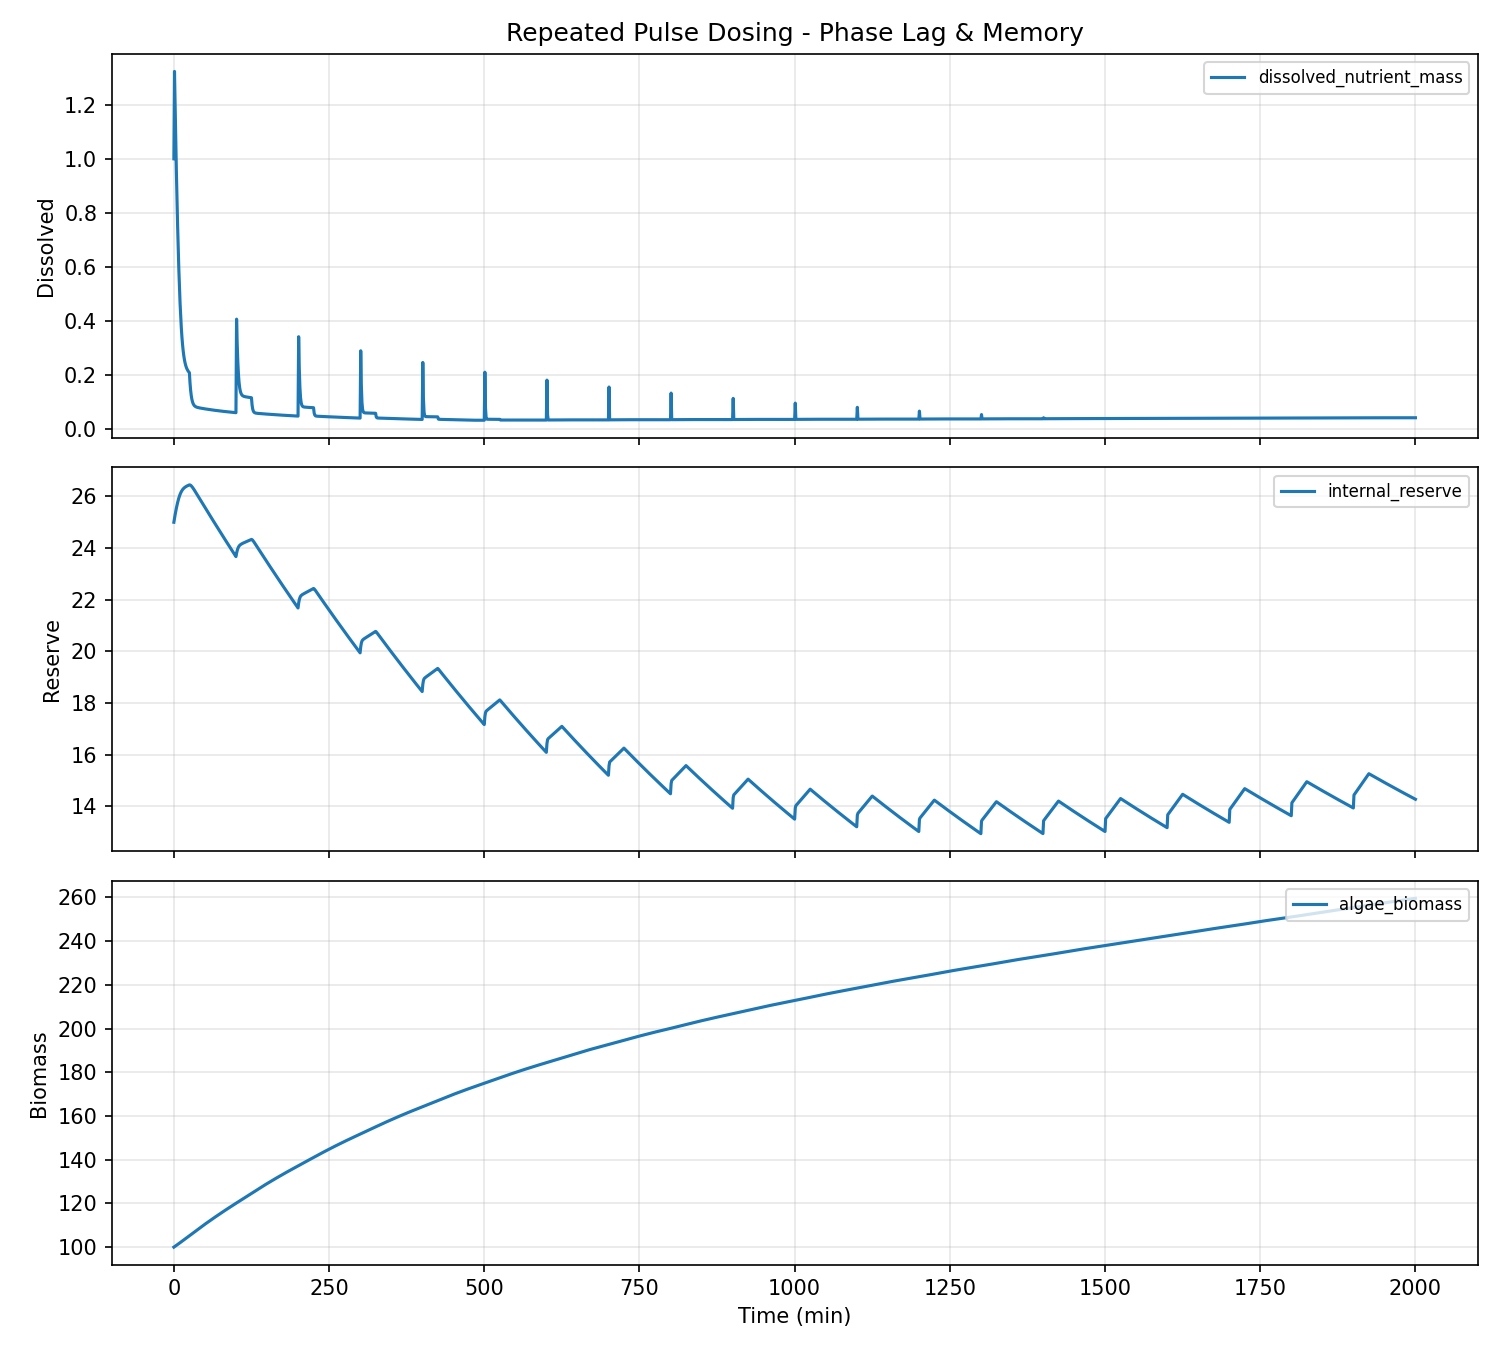

The file beside this chart, header and first rows:
water_temp, ph, dissolved_oxygen, ambient_temp, prev_flowrate, prev_duration, time_since_last_dose, cumulative_nutrients, cumulative_dilution, step_index, dissolved_nutrient_mass, algae_biomass, internal_reserve, dead_biomass_pool, health_index, damage_index, ec, turbidity, pending_nutrients, time_min, flowrate, duration, total_mass
22.0, 7.2, 8.0, 22.0, 0.0, 0.0, 999.0, 0.0, 0.0, 0, 1.0, 100.0, 25.0, 0.0, 1.0, 0.0, 0.8, 220, 0.0, 0.0, 4.0, 25.0, 36.0
22.0, 7.196, 7.993, 22.0, 4.0, 25.0, 0.0, 1.667, 0.001157, 1, 1.323, 100.2, 25.15, 0.0187, 1, 8.000000000000001e-06, 1.058, 220, 1.152, 1.0, 0.0, 0.0, 37.67
22.0, 7.196, 7.993, 22.0, 0.0, 0.0, 60.0, 1.667, 0.002687, 2, 1.194, 100.4, 25.29, 0.03754, 1, 2.0356769235675347e-05, 0.9551, 220.1, 1.104, 2.0, 0.0, 0.0, 37.67
22.0, 7.196, 7.993, 22.0, 0.0, 0.0, 120.0, 1.667, 0.004068, 3, 1.072, 100.6, 25.42, 0.05635, 1, 2.8593313592492254e-05, 0.8573, 220.1, 1.056, 3.0, 0.0, 0.0, 37.67
22.0, 7.196, 7.994, 22.0, 0.0, 0.0, 180.0, 1.667, 0.005308, 4, 0.9572, 100.8, 25.54, 0.07515, 1, 3.3764375048765906e-05, 0.7658, 220.2, 1.008, 4.0, 0.0, 0.0, 37.67
22.0, 7.196, 7.994, 22.0, 0.0, 0.0, 240.0, 1.667, 0.006415, 5, 0.8514, 101, 25.66, 0.09393, 1, 3.6582785790016175e-05, 0.6811, 220.3, 0.96, 5.0, 0.0, 0.0, 37.67
22.0, 7.196, 7.994, 22.0, 0.0, 0.0, 300.0, 1.667, 0.0074, 6, 0.7548, 101.2, 25.76, 0.1127, 1, 3.7609703549264554e-05, 0.6038, 220.4, 0.912, 6.0, 0.0, 0.0, 37.67
22.0, 7.196, 7.994, 22.0, 0.0, 0.0, 360.0, 1.667, 0.008273, 7, 0.6678, 101.4, 25.85, 0.1315, 1, 3.7301908797010994e-05, 0.5343, 220.5, 0.864, 7.0, 0.0, 0.0, 37.67
22.0, 7.196, 7.994, 22.0, 0.0, 0.0, 420.0, 1.667, 0.009046, 8, 0.5906, 101.6, 25.94, 0.1503, 1, 3.603204862420051e-05, 0.4725, 220.6, 0.816, 8.0, 0.0, 0.0, 37.67
22.0, 7.196, 7.994, 22.0, 0.0, 0.0, 480.0, 1.667, 0.009729, 9, 0.5231, 101.8, 26.01, 0.169, 1, 3.4100873477592524e-05, 0.4185, 220.8, 0.768, 9.0, 0.0, 0.0, 37.67
22.0, 7.196, 7.995, 22.0, 0.0, 0.0, 540.0, 1.667, 0.01033, 10, 0.465, 102, 26.08, 0.1878, 1, 3.174688345277867e-05, 0.372, 221, 0.72, 10.0, 0.0, 0.0, 37.67
22.0, 7.196, 7.995, 22.0, 0.0, 0.0, 600.0, 1.667, 0.01087, 11, 0.4156, 102.2, 26.14, 0.2066, 1, 2.9155157379810452e-05, 0.3325, 221.1, 0.672, 11.0, 0.0, 0.0, 37.67
22.0, 7.196, 7.995, 22.0, 0.0, 0.0, 660.0, 1.667, 0.01135, 12, 0.3743, 102.5, 26.19, 0.2254, 1, 2.646581917513252e-05, 0.2994, 221.3, 0.624, 12.0, 0.0, 0.0, 37.67
22.0, 7.196, 7.995, 22.0, 0.0, 0.0, 720.0, 1.667, 0.01179, 13, 0.3401, 102.7, 26.23, 0.2442, 1, 2.3782067327661665e-05, 0.2721, 221.5, 0.576, 13.0, 0.0, 0.0, 37.67
22.0, 7.196, 7.995, 22.0, 0.0, 0.0, 780.0, 1.667, 0.01218, 14, 0.3122, 102.9, 26.26, 0.263, 1, 2.117752403044035e-05, 0.2498, 221.8, 0.528, 14.0, 0.0, 0.0, 37.67
22.0, 7.196, 7.995, 22.0, 0.0, 0.0, 840.0, 1.667, 0.01254, 15, 0.2897, 103.1, 26.29, 0.2819, 1, 1.8702677877164003e-05, 0.2317, 222, 0.48, 15.0, 0.0, 0.0, 37.67
22.0, 7.196, 7.995, 22.0, 0.0, 0.0, 900.0, 1.667, 0.01288, 16, 0.2715, 103.3, 26.32, 0.3007, 1, 1.6390296784890663e-05, 0.2172, 222.2, 0.432, 16.0, 0.0, 0.0, 37.67
22.0, 7.196, 7.996, 22.0, 0.0, 0.0, 960.0, 1.667, 0.01319, 17, 0.2571, 103.5, 26.34, 0.3196, 1, 1.4259806430132961e-05, 0.2056, 222.5, 0.384, 17.0, 0.0, 0.0, 37.67
22.0, 7.195, 7.996, 22.0, 0.0, 0.0, 1020, 1.667, 0.01349, 18, 0.2455, 103.7, 26.36, 0.3384, 1, 1.2320722727361111e-05, 0.1964, 222.7, 0.336, 18.0, 0.0, 0.0, 37.67
22.0, 7.195, 7.996, 22.0, 0.0, 0.0, 1080, 1.667, 0.01377, 19, 0.2364, 104, 26.38, 0.3573, 1, 1.0575279614276853e-05, 0.1891, 223, 0.288, 19.0, 0.0, 0.0, 37.67
22.0, 7.195, 7.996, 22.0, 0.0, 0.0, 1140, 1.667, 0.01404, 20, 0.2291, 104.2, 26.39, 0.3762, 1, 9.020409058757206e-06, 0.1832, 223.3, 0.24, 20.0, 0.0, 0.0, 37.67
22.0, 7.195, 7.996, 22.0, 0.0, 0.0, 1200, 1.667, 0.01431, 21, 0.2232, 104.4, 26.4, 0.3951, 1, 7.649220715406166e-06, 0.1786, 223.6, 0.192, 21.0, 0.0, 0.0, 37.67
22.0, 7.195, 7.996, 22.0, 0.0, 0.0, 1260, 1.667, 0.01457, 22, 0.2185, 104.6, 26.42, 0.4141, 1, 6.4521066161460944e-06, 0.1748, 223.9, 0.144, 22.0, 0.0, 0.0, 37.67
22.0, 7.195, 7.996, 22.0, 0.0, 0.0, 1320, 1.667, 0.01482, 23, 0.2147, 104.8, 26.43, 0.433, 1, 5.41757096070997e-06, 0.1717, 224.2, 0.096, 23.0, 0.0, 0.0, 37.67
22.0, 7.195, 7.997, 22.0, 0.0, 0.0, 1380, 1.667, 0.01507, 24, 0.2115, 105, 26.44, 0.4519, 1, 4.532861742463111e-06, 0.1692, 224.5, 0.048, 24.0, 0.0, 0.0, 37.67
22.0, 7.195, 7.997, 22.0, 0.0, 0.0, 1440, 1.667, 0.01531, 25, 0.2089, 105.2, 26.45, 0.4709, 1, 3.7844617277553447e-06, 0.1671, 224.8, 0.0, 25.0, 0.0, 0.0, 37.67
22.0, 7.195, 7.997, 22.0, 0.0, 0.0, 1500, 1.667, 0.01555, 26, 0.1711, 105.5, 26.44, 0.4899, 1, 3.1584814061516473e-06, 0.1369, 225.1, 0.0, 26.0, 0.0, 0.0, 37.67
22.0, 7.195, 7.997, 22.0, 0.0, 0.0, 1560, 1.667, 0.01575, 27, 0.1437, 105.7, 26.43, 0.5089, 1, 2.5336276752876794e-06, 0.115, 225.4, 0.0, 27.0, 0.0, 0.0, 37.67
22.0, 7.195, 7.997, 22.0, 0.0, 0.0, 1620, 1.667, 0.01592, 28, 0.1242, 105.9, 26.41, 0.5278, 1, 1.96254135669587e-06, 0.09936, 225.8, 0.0, 28.0, 0.0, 0.0, 37.67
22.0, 7.195, 7.997, 22.0, 0.0, 0.0, 1680, 1.667, 0.01606, 29, 0.1106, 106.1, 26.38, 0.5468, 1, 1.4702180662232787e-06, 0.08845, 226.1, 0.0, 29.0, 0.0, 0.0, 37.67
22.0, 7.195, 7.998, 22.0, 0.0, 0.0, 1740, 1.667, 0.01619, 30, 0.1011, 106.3, 26.35, 0.5658, 1, 1.065006871393842e-06, 0.08091, 226.5, 0.0, 30.0, 0.0, 0.0, 37.67
22.0, 7.195, 7.998, 22.0, 0.0, 0.0, 1800, 1.667, 0.01631, 31, 0.09465, 106.5, 26.32, 0.5848, 1, 7.454563708325859e-07, 0.07572, 226.8, 0.0, 31.0, 0.0, 0.0, 37.67
22.0, 7.195, 7.998, 22.0, 0.0, 0.0, 1860, 1.667, 0.01642, 32, 0.09017, 106.7, 26.28, 0.6039, 1, 5.044348285641383e-07, 0.07214, 227.2, 0.0, 32.0, 0.0, 0.0, 37.67
22.0, 7.195, 7.998, 22.0, 0.0, 0.0, 1920, 1.667, 0.01652, 33, 0.08706, 107, 26.24, 0.6229, 1, 3.315916846269639e-07, 0.06965, 227.6, 0.0, 33.0, 0.0, 0.0, 37.67
22.0, 7.195, 7.998, 22.0, 0.0, 0.0, 1980, 1.667, 0.01662, 34, 0.08487, 107.2, 26.21, 0.6419, 1, 2.148774544748213e-07, 0.06789, 227.9, 0.0, 34.0, 0.0, 0.0, 37.67
22.0, 7.195, 7.998, 22.0, 0.0, 0.0, 2040, 1.667, 0.01672, 35, 0.08328, 107.4, 26.17, 0.6609, 1, 1.4159478577810544e-07, 0.06663, 228.3, 0.0, 35.0, 0.0, 0.0, 37.67
22.0, 7.195, 7.998, 22.0, 0.0, 0.0, 2100, 1.667, 0.01682, 36, 0.0821, 107.6, 26.13, 0.68, 1, 9.932560777781629e-08, 0.06568, 228.7, 0.0, 36.0, 0.0, 0.0, 37.67
22.0, 7.195, 7.999, 22.0, 0.0, 0.0, 2160, 1.667, 0.01691, 37, 0.08119, 107.8, 26.09, 0.699, 1, 7.697958165054347e-08, 0.06495, 229.1, 0.0, 37.0, 0.0, 0.0, 37.67
22.0, 7.195, 7.999, 22.0, 0.0, 0.0, 2220, 1.667, 0.01701, 38, 0.08045, 108, 26.05, 0.7181, 1, 6.590043242299108e-08, 0.06436, 229.4, 0.0, 38.0, 0.0, 0.0, 37.67
22.0, 7.195, 7.999, 22.0, 0.0, 0.0, 2280, 1.667, 0.0171, 39, 0.07982, 108.2, 26.01, 0.7371, 1, 6.044166629159034e-08, 0.06386, 229.8, 0.0, 39.0, 0.0, 0.0, 37.67
22.0, 7.195, 7.999, 22.0, 0.0, 0.0, 2340, 1.667, 0.01719, 40, 0.07928, 108.4, 25.97, 0.7562, 1, 5.75445083958132e-08, 0.06342, 230.2, 0.0, 40.0, 0.0, 0.0, 37.67
22.0, 7.195, 7.999, 22.0, 0.0, 0.0, 2400, 1.667, 0.01728, 41, 0.07878, 108.6, 25.93, 0.7753, 1, 5.577205755604238e-08, 0.06302, 230.6, 0.0, 41.0, 0.0, 0.0, 37.67
22.0, 7.195, 7.999, 22.0, 0.0, 0.0, 2460, 1.667, 0.01737, 42, 0.07832, 108.8, 25.89, 0.7944, 1, 5.4500461605519624e-08, 0.06266, 231, 0.0, 42.0, 0.0, 0.0, 37.67
22.0, 7.195, 7.999, 22.0, 0.0, 0.0, 2520, 1.667, 0.01746, 43, 0.07788, 109, 25.85, 0.8134, 1, 5.346523339650575e-08, 0.06231, 231.4, 0.0, 43.0, 0.0, 0.0, 37.67
22.0, 7.195, 8, 22.0, 0.0, 0.0, 2580, 1.667, 0.01755, 44, 0.07746, 109.3, 25.81, 0.8325, 1, 5.2552363286424336e-08, 0.06197, 231.8, 0.0, 44.0, 0.0, 0.0, 37.67
22.0, 7.195, 8, 22.0, 0.0, 0.0, 2640, 1.667, 0.01764, 45, 0.07706, 109.5, 25.77, 0.8516, 1, 5.171036973355538e-08, 0.06164, 232.2, 0.0, 45.0, 0.0, 0.0, 37.67
22.0, 7.195, 8, 22.0, 0.0, 0.0, 2700, 1.667, 0.01773, 46, 0.07666, 109.7, 25.74, 0.8707, 1, 5.0914399498060634e-08, 0.06133, 232.6, 0.0, 46.0, 0.0, 0.0, 37.67
22.0, 7.195, 8, 22.0, 0.0, 0.0, 2760, 1.667, 0.01782, 47, 0.07627, 109.9, 25.7, 0.8898, 1, 5.015151235330257e-08, 0.06102, 233, 0.0, 47.0, 0.0, 0.0, 37.67
22.0, 7.195, 8, 22.0, 0.0, 0.0, 2820, 1.667, 0.01791, 48, 0.07589, 110.1, 25.66, 0.9089, 1, 4.941446166377342e-08, 0.06071, 233.4, 0.0, 48.0, 0.0, 0.0, 37.67
22.0, 7.195, 8, 22.0, 0.0, 0.0, 2880, 1.667, 0.018, 49, 0.07551, 110.3, 25.62, 0.9281, 1, 4.8698923048802164e-08, 0.06041, 233.9, 0.0, 49.0, 0.0, 0.0, 37.67
22.0, 7.195, 8.001, 22.0, 0.0, 0.0, 2940, 1.667, 0.01808, 50, 0.07514, 110.5, 25.58, 0.9472, 1, 4.800217213957287e-08, 0.06011, 234.3, 0.0, 50.0, 0.0, 0.0, 37.67
22.0, 7.195, 8.001, 22.0, 0.0, 0.0, 3000, 1.667, 0.01817, 51, 0.07477, 110.7, 25.54, 0.9663, 1, 4.732240632405535e-08, 0.05982, 234.7, 0.0, 51.0, 0.0, 0.0, 37.67
22.0, 7.195, 8.001, 22.0, 0.0, 0.0, 3060, 1.667, 0.01826, 52, 0.07441, 110.9, 25.5, 0.9854, 1, 4.66583736851437e-08, 0.05953, 235.1, 0.0, 52.0, 0.0, 0.0, 37.67
22.0, 7.195, 8.001, 22.0, 0.0, 0.0, 3120, 1.667, 0.01834, 53, 0.07405, 111.1, 25.46, 1.005, 1, 4.600915976885125e-08, 0.05924, 235.5, 0.0, 53.0, 0.0, 0.0, 37.67
22.0, 7.195, 8.001, 22.0, 0.0, 0.0, 3180, 1.667, 0.01843, 54, 0.0737, 111.3, 25.42, 1.024, 1, 4.5374060915290355e-08, 0.05896, 235.9, 0.0, 54.0, 0.0, 0.0, 37.67
22.0, 7.195, 8.001, 22.0, 0.0, 0.0, 3240, 1.667, 0.01852, 55, 0.07335, 111.5, 25.38, 1.043, 1, 4.475250745933541e-08, 0.05868, 236.4, 0.0, 55.0, 0.0, 0.0, 37.67
22.0, 7.195, 8.001, 22.0, 0.0, 0.0, 3300, 1.667, 0.0186, 56, 0.07301, 111.7, 25.34, 1.062, 1, 4.4144016612814864e-08, 0.0584, 236.8, 0.0, 56.0, 0.0, 0.0, 37.67
22.0, 7.195, 8.002, 22.0, 0.0, 0.0, 3360, 1.667, 0.01868, 57, 0.07266, 111.9, 25.31, 1.081, 1, 4.354816335765616e-08, 0.05813, 237.2, 0.0, 57.0, 0.0, 0.0, 37.67
22.0, 7.195, 8.002, 22.0, 0.0, 0.0, 3420, 1.667, 0.01877, 58, 0.07233, 112.1, 25.27, 1.1, 1, 4.296456238150631e-08, 0.05786, 237.6, 0.0, 58.0, 0.0, 0.0, 37.67
22.0, 7.195, 8.002, 22.0, 0.0, 0.0, 3480, 1.667, 0.01885, 59, 0.07199, 112.3, 25.23, 1.12, 1, 4.239285681557445e-08, 0.0576, 238.1, 0.0, 59.0, 0.0, 0.0, 37.67
... 1,941 more rows
